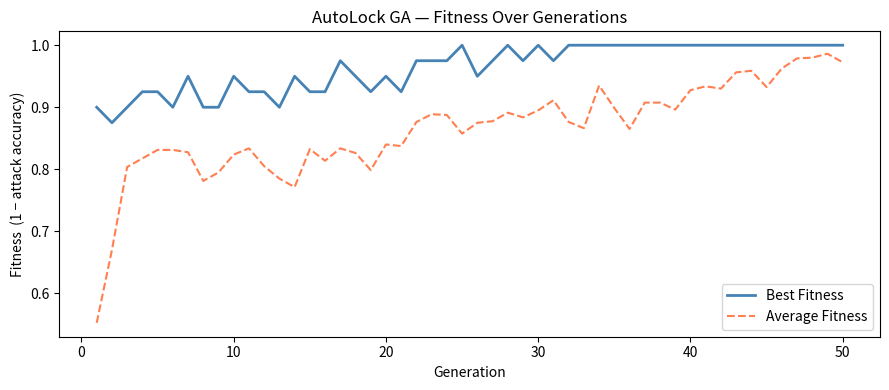

Reproduce this figure in Python.
"""
AutoLock-Style Evolutionary Logic Locking Simulator
=====================================================
A simplified prototype capturing the core ideas of the AutoLock paper:
  - MUX-based key-controlled locking points
  - Genetic Algorithm to evolve secure locking configurations
  - Simulated structural attack to evaluate security

Usage:
    python autolock_sim.py [verilog_file]
    If no file is provided, a built-in sample netlist is used.
"""

import random
import copy
import sys
import re
from collections import defaultdict

try:
    import networkx as nx
    HAS_NETWORKX = True
except ImportError:
    HAS_NETWORKX = False

try:
    import matplotlib.pyplot as plt
    HAS_MATPLOTLIB = True
except ImportError:
    HAS_MATPLOTLIB = False

# ─────────────────────────────────────────────
# GLOBAL CONFIGURATION
# ─────────────────────────────────────────────
POPULATION_SIZE  = 20     # Number of individuals in each generation
NUM_GENERATIONS  = 50     # Total generations to evolve
MUTATION_RATE    = 0.15   # Probability of mutating each locking point
CROSSOVER_RATE   = 0.7    # Probability of applying crossover vs. cloning
KEY_LENGTH       = 8      # Number of MUX locking points to insert

SAMPLE_VERILOG = """
module simple_adder (
    input  wire a, b, cin,
    output wire sum, cout
);
    wire w1, w2, w3, w4, w5, w6;

    xor g1 (.a(a),   .b(b),   .out(w1));
    xor g2 (.a(w1),  .b(cin), .out(sum));
    and g3 (.a(a),   .b(b),   .out(w2));
    and g4 (.a(w1),  .b(cin), .out(w3));
    or  g5 (.a(w2),  .b(w3),  .out(cout));
    not g6 (.a(sum), .out(w4));
    and g7 (.a(w4),  .b(cin), .out(w5));
    or  g8 (.a(cout),.b(w5),  .out(w6));
    buf g9 (.a(w6),  .out(w4));
endmodule
"""


# ─────────────────────────────────────────────
# 1. VERILOG PARSER
# ─────────────────────────────────────────────

def parse_verilog(source: str) -> dict:
    """
    Simplified Verilog gate-level parser.

    Returns a dict:
      {
        'module'  : str,          # module name
        'inputs'  : [str],        # primary input ports
        'outputs' : [str],        # primary output ports
        'wires'   : [str],        # internal wire names
        'gates'   : [             # list of gate instances
            {'name': str, 'type': str, 'ports': {port: net, ...}},
            ...
        ]
      }
    """
    netlist = {'module': '', 'inputs': [], 'outputs': [], 'wires': [], 'gates': []}

    # Module name
    m = re.search(r'\bmodule\s+(\w+)', source)
    if m:
        netlist['module'] = m.group(1)

    # Ports declarations
    for kw in ('input', 'output'):
        for net in re.findall(rf'\b{kw}\b\s+(?:wire\s+)?([\w\s,]+);', source):
            names = [n.strip() for n in net.split(',') if n.strip()]
            netlist[kw + 's'].extend(names)

    # Wire declarations
    for net in re.findall(r'\bwire\b\s+([\w\s,]+);', source):
        names = [n.strip() for n in net.split(',') if n.strip()]
        netlist['wires'].extend(names)

    # ── Gate instance parser ───────────────────────────────────────────────
    # Handles BOTH:
    #   • Basic Verilog primitives:  and g1 (.a(x), .b(y), .out(z));
    #   • Yosys standard-cell names: NAND2_X1 _52_ (.A1(x), .A2(y), .ZN(z));
    #     Recognised families: INV, BUF, AND, OR, NAND, NOR, XOR, XNOR,
    #                          AOI, OAI, MUX, DFF, DFFR, DFFS, DFFRS, …
    #
    # Pattern: <CellType> <InstanceName> ( <port-list> );
    # CellType must start with a letter and contain only word chars (no spaces).
    # We skip the reserved keyword "module" and port/wire declarations.
    gate_pattern = re.compile(
        r'(?<![.\w])'                    # not preceded by dot or word char
        r'([A-Za-z]\w*)'                 # group 1: cell/gate type
        r'\s+(\w+)'                      # group 2: instance name
        r'\s*\(([^;]*?)\)\s*;',          # group 3: port list (up to semicolon)
        re.DOTALL
    )
    # Keywords that are NOT gate types
    SKIP_KEYWORDS = {
        'module', 'endmodule', 'input', 'output', 'inout',
        'wire', 'reg', 'assign', 'always', 'begin', 'end',
        'if', 'else', 'case', 'endcase', 'for', 'while',
        'posedge', 'negedge', 'parameter', 'localparam',
        'integer', 'genvar', 'generate', 'endgenerate',
    }

    # Map Yosys output-port names to a canonical 'out' label for graph building
    # Input ports for common cell families
    YOSYS_OUTPUT_PORTS = {
        # Standard logic
        'ZN', 'Z', 'Y', 'Q', 'QN',
        # Basic primitives
        'out', 'y', 'q', 'z', 'o', 'sum', 'cout',
    }

    for gtype, gname, port_body in gate_pattern.findall(source):
        if gtype.lower() in SKIP_KEYWORDS:
            continue
        # Skip pure wire/reg declarations caught by the broad pattern
        if gname.lower() in SKIP_KEYWORDS:
            continue

        ports = {}
        for pm in re.finditer(r'\.(\w+)\s*\(\s*([\w\[\]]+)\s*\)', port_body):
            ports[pm.group(1)] = pm.group(2)

        if not ports:
            continue  # empty port list → not a real gate instance

        netlist['gates'].append({
            'name' : gname,
            'type' : gtype,       # keep original name (INV_X1, NAND2_X1, …)
            'ports': ports,
        })

    # ── Also parse vector wire declarations  wire [7:0] stato; ─────────────
    for match in re.finditer(r'\bwire\b\s*\[(\d+):(\d+)\]\s+([\w]+)\s*;', source):
        hi, lo, base = int(match.group(1)), int(match.group(2)), match.group(3)
        for i in range(lo, hi + 1):
            netlist['wires'].append(f"{base}[{i}]")

    return netlist


# ─────────────────────────────────────────────
# 2. CIRCUIT GRAPH
# ─────────────────────────────────────────────

def build_graph(netlist: dict):
    """
    Build a directed graph where nodes are nets (wires/ports)
    and edges represent gate connections (driver → sink).

    Handles both basic Verilog primitives and Yosys standard-cell output
    port names (ZN, Z, Y, Q, QN).

    Returns:
        graph  : dict  {node: {'fanout': [node], 'fanin': [node]}}
        nodes  : list of all net names
    """
    all_nets = set(netlist['inputs'] + netlist['outputs'] + netlist['wires'])

    # Ports that are OUTPUTS of a gate (drive a net)
    # Yosys uses ZN / Z for combinational, Q / QN for flip-flops
    OUTPUT_PORTS = {
        'ZN', 'Z', 'Y', 'Q',          # Yosys standard-cell outputs
        'out', 'y', 'q', 'z', 'o',    # generic primitives
        'sum', 'cout',                  # arithmetic primitives
    }
    # QN is a complementary (inverted) output — it drives a net too
    ALSO_OUTPUT = {'QN'}
    # Clock/scan/enable ports — not signal-path connections
    CLOCK_PORTS = {'CK', 'CLK', 'SE', 'SI', 'CDN', 'SDN'}

    graph = defaultdict(lambda: {'fanout': [], 'fanin': []})

    for gate in netlist['gates']:
        ports = gate['ports']
        if not ports:
            continue

        out_ports = [p for p in ports if p in OUTPUT_PORTS or p in ALSO_OUTPUT]
        in_ports  = [p for p in ports
                     if p not in OUTPUT_PORTS
                     and p not in ALSO_OUTPUT
                     and p not in CLOCK_PORTS]

        # Fallback: no recognised output port → treat last port as output
        if not out_ports and ports:
            port_list = list(ports.keys())
            out_ports = [port_list[-1]]
            in_ports  = port_list[:-1]

        for op in out_ports:
            driver = ports[op]
            all_nets.add(driver)
            for ip in in_ports:
                sink = ports[ip]
                all_nets.add(sink)
                graph[driver]['fanout'].append(sink)
                graph[sink]['fanin'].append(driver)

    return dict(graph), list(all_nets)


# ─────────────────────────────────────────────
# 3. INITIAL POPULATION
# ─────────────────────────────────────────────

def generate_initial_population(nodes: list, key_length: int, pop_size: int) -> list:
    """
    Create a list of POPULATION_SIZE random locking configurations.

    Each individual (genotype) is a list of KEY_LENGTH tuples:
        (node_a, node_b, node_c, node_d, key_bit)

    Where a MUX locking point is conceptually:
        If key_bit == 1: forward signal from node_a to node_b  (correct)
        If key_bit == 0: forward signal from node_c to node_d  (obfuscated)
    """
    population = []
    for _ in range(pop_size):
        individual = []
        for _ in range(key_length):
            a, b, c, d = random.choices(nodes, k=4)
            key_bit = random.randint(0, 1)
            individual.append((a, b, c, d, key_bit))
        population.append(individual)
    return population


# ─────────────────────────────────────────────
# 4. APPLY LOCKING (conceptual representation)
# ─────────────────────────────────────────────

def apply_locking(netlist: dict, individual: list) -> dict:
    """
    Return a new netlist dict annotated with the locking points
    from the given individual (genotype).

    Each locking point adds a MUX gate conceptually controlled by a key bit.
    """
    locked = copy.deepcopy(netlist)
    locked['locking_points'] = []
    locked['key'] = []

    for idx, (a, b, c, d, key_bit) in enumerate(individual):
        mux_name = f"KEY_MUX_{idx}"
        locked['locking_points'].append({
            'mux'     : mux_name,
            'in0'     : c,          # wrong path (when key=0)
            'in1'     : a,          # correct path (when key=1)
            'sel'     : f"key[{idx}]",
            'out'     : b,
        })
        locked['key'].append(key_bit)

    return locked


# ─────────────────────────────────────────────
# 5. SIMULATED ATTACK
# ─────────────────────────────────────────────

def simulate_attack_once(individual: list, graph: dict, nodes: list) -> float:
    """
    Simplified structural attack model (inspired by MuxLink heuristics).

    The attacker tries to guess the correct key bit for each locking point
    using structural properties of the circuit graph.

    Heuristics used:
      1. Fan-in/fan-out similarity: if node_a and node_b have similar
         connectivity degrees, they are likely correctly paired.
      2. Shortest-path bias: if node_a→node_b is shorter than node_c→node_d,
         the attacker prefers (a→b) as the true connection.
      3. A small random noise term prevents perfect determinism.

    Returns:
        attack_accuracy  (float in [0, 1])
        1.0 = attacker guesses all key bits correctly
        0.0 = attacker guesses nothing
    """
    if not nodes:
        return 0.5

    # Build simple adjacency for BFS distance
    adj = defaultdict(set)
    for node, info in graph.items():
        for nb in info.get('fanout', []):
            adj[node].add(nb)
        for nb in info.get('fanin', []):
            adj[nb].add(node)

    def bfs_distance(src, dst):
        """Undirected BFS distance; returns large number if unreachable."""
        if src == dst:
            return 0
        visited = {src}
        queue = [(src, 0)]
        while queue:
            curr, dist = queue.pop(0)
            for nb in adj.get(curr, []):
                if nb == dst:
                    return dist + 1
                if nb not in visited:
                    visited.add(nb)
                    queue.append((nb, dist + 1))
        return 999  # unreachable

    def degree(node):
        fanout = len(graph.get(node, {}).get('fanout', []))
        fanin  = len(graph.get(node, {}).get('fanin', []))
        return fanout + fanin

    correct_guesses = 0

    for (a, b, c, d, key_bit) in individual:
        # Heuristic 1: structural similarity score for (a→b) vs (c→d)
        sim_ab = 1.0 / (1 + abs(degree(a) - degree(b)))
        sim_cd = 1.0 / (1 + abs(degree(c) - degree(d)))

        # Heuristic 2: shorter path is more likely to be the real connection
        dist_ab = bfs_distance(a, b)
        dist_cd = bfs_distance(c, d)

        score_ab = sim_ab / (1 + dist_ab * 0.1)
        score_cd = sim_cd / (1 + dist_cd * 0.1)

        # Attacker guesses key_bit=1 if (a→b) looks more structural
        # attacker guesses key_bit=0 otherwise
        noise = random.uniform(-0.05, 0.05)
        attacker_guess = 1 if (score_ab + noise) >= score_cd else 0

        if attacker_guess == key_bit:
            correct_guesses += 1

    attack_accuracy = correct_guesses / len(individual) if individual else 0.5
    return attack_accuracy


# ─────────────────────────────────────────────
# 6. FITNESS
# ─────────────────────────────────────────────

# How many attack trials to average when evaluating an individual.
# During the GA loop a small N keeps things fast; final scoring uses a larger N.
_ATTACK_TRIALS_GA    = 5    # trials per individual during evolution
_ATTACK_TRIALS_FINAL = 30   # trials for the definitive end-of-run score


def simulate_attack(individual: list, graph: dict, nodes: list,
                    n_trials: int = _ATTACK_TRIALS_GA) -> float:
    """
    Average attack_accuracy over n_trials independent runs of the noisy
    structural attack.  Averaging smooths out the ±noise so that a genuinely
    hard-to-attack individual consistently scores near 0 and an easy one
    consistently scores near 1.

    Returns: mean attack_accuracy in [0, 1]
    """
    total = sum(simulate_attack_once(individual, graph, nodes)
                for _ in range(n_trials))
    return total / n_trials


def compute_fitness(individual: list, graph: dict, nodes: list,
                    n_trials: int = _ATTACK_TRIALS_GA) -> float:
    """
    fitness = 1 - attack_accuracy  (averaged over n_trials).

    Higher fitness → harder to attack → more secure locking.
    """
    return 1.0 - simulate_attack(individual, graph, nodes, n_trials)


# ─────────────────────────────────────────────
# 7. SELECTION
# ─────────────────────────────────────────────

def select_parents(population: list, fitnesses: list, n_parents: int) -> list:
    """
    Tournament selection: randomly pick k candidates, keep the best.
    Repeat until n_parents are selected.
    """
    TOURNAMENT_SIZE = 3
    parents = []
    indexed = list(zip(fitnesses, population))
    for _ in range(n_parents):
        contestants = random.sample(indexed, min(TOURNAMENT_SIZE, len(indexed)))
        winner = max(contestants, key=lambda x: x[0])
        parents.append(winner[1])
    return parents


# ─────────────────────────────────────────────
# 8. CROSSOVER
# ─────────────────────────────────────────────

def crossover(parent_a: list, parent_b: list) -> tuple:
    """
    Single-point crossover on the list of locking points.

    Returns two children (offspring).
    """
    if len(parent_a) <= 1:
        return copy.deepcopy(parent_a), copy.deepcopy(parent_b)

    cut = random.randint(1, len(parent_a) - 1)
    child_a = parent_a[:cut] + parent_b[cut:]
    child_b = parent_b[:cut] + parent_a[cut:]
    return child_a, child_b


# ─────────────────────────────────────────────
# 9. MUTATION
# ─────────────────────────────────────────────

def mutate(individual: list, nodes: list, mutation_rate: float) -> list:
    """
    For each locking point, with probability mutation_rate:
      - Randomly replace one of the four nodes, OR
      - Flip the key bit.
    """
    mutated = copy.deepcopy(individual)
    for i, (a, b, c, d, key_bit) in enumerate(mutated):
        if random.random() < mutation_rate:
            choice = random.randint(0, 4)
            if choice == 0:
                a = random.choice(nodes)
            elif choice == 1:
                b = random.choice(nodes)
            elif choice == 2:
                c = random.choice(nodes)
            elif choice == 3:
                d = random.choice(nodes)
            else:
                key_bit = 1 - key_bit   # flip key bit
            mutated[i] = (a, b, c, d, key_bit)
    return mutated


# ─────────────────────────────────────────────
# 10. GENETIC ALGORITHM MAIN LOOP
# ─────────────────────────────────────────────

def run_genetic_algorithm(netlist: dict, graph: dict, nodes: list) -> tuple:
    """
    Main GA loop.

    Each generation's fitness scores are averaged over _ATTACK_TRIALS_GA
    independent attack trials, which removes single-roll luck from rankings.

    After the loop, the overall best individual is re-evaluated with
    _ATTACK_TRIALS_FINAL trials to produce a stable, trustworthy final score.

    Returns:
        best_individual      : list of locking point tuples
        best_fitness_final   : float  (averaged over _ATTACK_TRIALS_FINAL trials)
        history              : list of (gen_best_avg, gen_avg_avg) per generation
    """
    print(f"\n{'='*55}")
    print(f"  AutoLock GA  |  Pop={POPULATION_SIZE}  Gen={NUM_GENERATIONS}  Key={KEY_LENGTH}")
    print(f"  Attack trials per eval (GA): {_ATTACK_TRIALS_GA}  |  final: {_ATTACK_TRIALS_FINAL}")
    print(f"{'='*55}\n")

    population   = generate_initial_population(nodes, KEY_LENGTH, POPULATION_SIZE)
    history      = []
    best_individual   = None
    best_fitness_seen = -1.0   # best averaged fitness seen across all generations

    for gen in range(NUM_GENERATIONS):
        # ── Evaluate every individual (averaged over _ATTACK_TRIALS_GA trials)
        fitnesses = [compute_fitness(ind, graph, nodes) for ind in population]

        gen_best = max(fitnesses)
        gen_avg  = sum(fitnesses) / len(fitnesses)
        history.append((gen_best, gen_avg))

        # ── Update the all-time champion
        best_idx = fitnesses.index(gen_best)
        if gen_best > best_fitness_seen:
            best_fitness_seen = gen_best
            best_individual   = copy.deepcopy(population[best_idx])

        if (gen + 1) % 10 == 0 or gen == 0:
            print(f"  Gen {gen+1:>3}/{NUM_GENERATIONS}  |  "
                  f"Best Fitness: {gen_best:.4f}  |  Avg: {gen_avg:.4f}")

        # ── Selection
        parents = select_parents(population, fitnesses, POPULATION_SIZE)

        # ── Build next generation
        new_population = []

        # Elitism: the current generation's best goes through unchanged
        # (Note: we insert the *generation* winner, not the all-time champion,
        #  so elitism actually protects what selection just found.)
        new_population.append(copy.deepcopy(population[best_idx]))

        while len(new_population) < POPULATION_SIZE:
            pa, pb = random.sample(parents, 2)
            if random.random() < CROSSOVER_RATE:
                child_a, child_b = crossover(pa, pb)
            else:
                child_a, child_b = copy.deepcopy(pa), copy.deepcopy(pb)

            child_a = mutate(child_a, nodes, MUTATION_RATE)
            child_b = mutate(child_b, nodes, MUTATION_RATE)

            new_population.append(child_a)
            if len(new_population) < POPULATION_SIZE:
                new_population.append(child_b)

        population = new_population

    # ── Final stable evaluation of the champion
    # Re-evaluate with many trials so the reported score isn't a lucky roll.
    print(f"\n  Re-evaluating champion over {_ATTACK_TRIALS_FINAL} trials...")
    best_fitness_final = compute_fitness(best_individual, graph, nodes,
                                         n_trials=_ATTACK_TRIALS_FINAL)
    print(f"  Champion fitness (final): {best_fitness_final:.4f}  "
          f"(best seen during run: {best_fitness_seen:.4f})")

    return best_individual, best_fitness_final, history


# ─────────────────────────────────────────────
# 11. OUTPUT
# ─────────────────────────────────────────────

def format_locked_verilog(netlist: dict, locked: dict) -> str:
    """
    Produce a Verilog-like text for the locked circuit.
    """
    lines = []
    mod   = netlist.get('module', 'locked_circuit')
    key   = locked.get('key', [])
    lps   = locked.get('locking_points', [])

    key_ports = ', '.join(f'key[{i}]' for i in range(len(key)))
    inp_str   = ', '.join(netlist.get('inputs', []))
    out_str   = ', '.join(netlist.get('outputs', []))

    lines.append(f"// AutoLock-generated locked netlist")
    lines.append(f"// Correct key: {key}")
    lines.append(f"module {mod}_locked (")
    lines.append(f"    input  wire [{len(key)-1}:0] key,")
    lines.append(f"    input  wire {inp_str},")
    lines.append(f"    output wire {out_str}")
    lines.append(");")
    lines.append("")

    if netlist.get('wires'):
        lines.append("    wire " + ", ".join(netlist['wires']) + ";")
        lines.append("")

    lines.append("    // ── Original gates ──────────────────────────")
    for g in netlist.get('gates', []):
        port_str = ", ".join(f".{p}({n})" for p, n in g['ports'].items())
        lines.append(f"    {g['type']} {g['name']} ({port_str});")

    lines.append("")
    lines.append("    // ── MUX Locking Points ──────────────────────")
    for lp in lps:
        lines.append(
            f"    mux2 {lp['mux']} (.in0({lp['in0']}), .in1({lp['in1']}), "
            f".sel({lp['sel']}), .out({lp['out']}));"
        )

    lines.append("")
    lines.append("endmodule")
    return "\n".join(lines)


def print_results(netlist, best_individual, best_fitness, history):
    """Print summary results to stdout.

    best_fitness is the score recorded during the GA run — we report it
    directly rather than re-evaluating (the attack has random noise so a
    fresh call could give a different number).
    """
    locked = apply_locking(netlist, best_individual)
    key    = locked['key']
    attack_acc = 1.0 - best_fitness   # uses stored score, not a new roll

    print(f"\n{'='*55}")
    print("  RESULTS")
    print(f"{'='*55}")
    print(f"  Best Fitness      : {best_fitness:.4f}")
    print(f"  Attack Accuracy   : {attack_acc:.4f}  (lower = more secure)")
    print(f"  Key Length        : {len(key)} bits")
    print(f"  Correct Key       : {''.join(str(b) for b in key)}")
    print(f"  Generations run   : {len(history)}")
    print()
    print("  Locking Points:")
    for i, lp in enumerate(locked['locking_points']):
        print(f"    [{i}] MUX sel=key[{i}]={key[i]}  "
              f"in1(correct)={lp['in1']}→{lp['out']}  "
              f"in0(decoy)={lp['in0']}")
    print()

    verilog_out = format_locked_verilog(netlist, locked)
    #print("── Locked Verilog ──────────────────────────────────")
    #print(verilog_out)

    return verilog_out, key


def save_outputs(verilog_out: str, key: list, history: list):
    """Save locked Verilog and optionally plot fitness history."""
    with open("best_locked_circuit.v", "w") as f:
        f.write(verilog_out)
    print("\n  Saved: best_locked_circuit.v")

    with open("best_key.txt", "w") as f:
        f.write("Correct key (binary): " + ''.join(str(b) for b in key) + "\n")
        f.write("Key bits: " + str(key) + "\n")
    print("  Saved: best_key.txt")

    if HAS_MATPLOTLIB and history:
        gens       = range(1, len(history) + 1)
        bests      = [h[0] for h in history]
        avgs       = [h[1] for h in history]

        plt.figure(figsize=(9, 4))
        plt.plot(gens, bests, label='Best Fitness',    color='steelblue', linewidth=2)
        plt.plot(gens, avgs,  label='Average Fitness', color='coral',     linestyle='--')
        plt.xlabel('Generation')
        plt.ylabel('Fitness  (1 − attack accuracy)')
        plt.title('AutoLock GA — Fitness Over Generations')
        plt.legend()
        plt.tight_layout()
        plt.savefig("fitness_history.png", dpi=120)
        plt.close()
        print("  Saved: fitness_history.png")
    elif not HAS_MATPLOTLIB:
        print("  (matplotlib not available — skipping plot)")


# ─────────────────────────────────────────────
# ENTRY POINT
# ─────────────────────────────────────────────

def main():
    # Load Verilog source
    if len(sys.argv) > 1:
        verilog_file = sys.argv[1]
        try:
            with open(verilog_file) as f:
                source = f.read()
            print(f"Loaded Verilog from: {verilog_file}")
        except FileNotFoundError:
            print(f"File not found: {verilog_file}. Using built-in sample.")
            source = SAMPLE_VERILOG
    else:
        print("No file specified — using built-in sample netlist.")
        source = SAMPLE_VERILOG

    # Parse
    netlist = parse_verilog(source)
    #print(f"Module  : {netlist['module']}")
    #print(f"Inputs  : {netlist['inputs']}")
    #print(f"Outputs : {netlist['outputs']}")
    #print(f"Wires   : {netlist['wires']}")
    print(f"Gates   : {len(netlist['gates'])}")

    # Build graph
    graph, nodes = build_graph(netlist)
    #print(f"Graph nodes: {len(nodes)}")

    if not nodes:
        # Fallback: use input/output/wire names directly
        nodes = netlist['inputs'] + netlist['outputs'] + netlist['wires']

    if len(nodes) < 2:
        print("WARNING: Very few nodes found — using synthetic placeholders.")
        nodes = [f"n{i}" for i in range(20)]

    # Run GA
    best_individual, best_fitness, history = run_genetic_algorithm(netlist, graph, nodes)

    # Output
    verilog_out, key = print_results(netlist, best_individual, best_fitness, history)
    save_outputs(verilog_out, key, history)

    print(f"\nDone.  Final best fitness: {best_fitness:.4f}\n")


if __name__ == "__main__":
    main()
